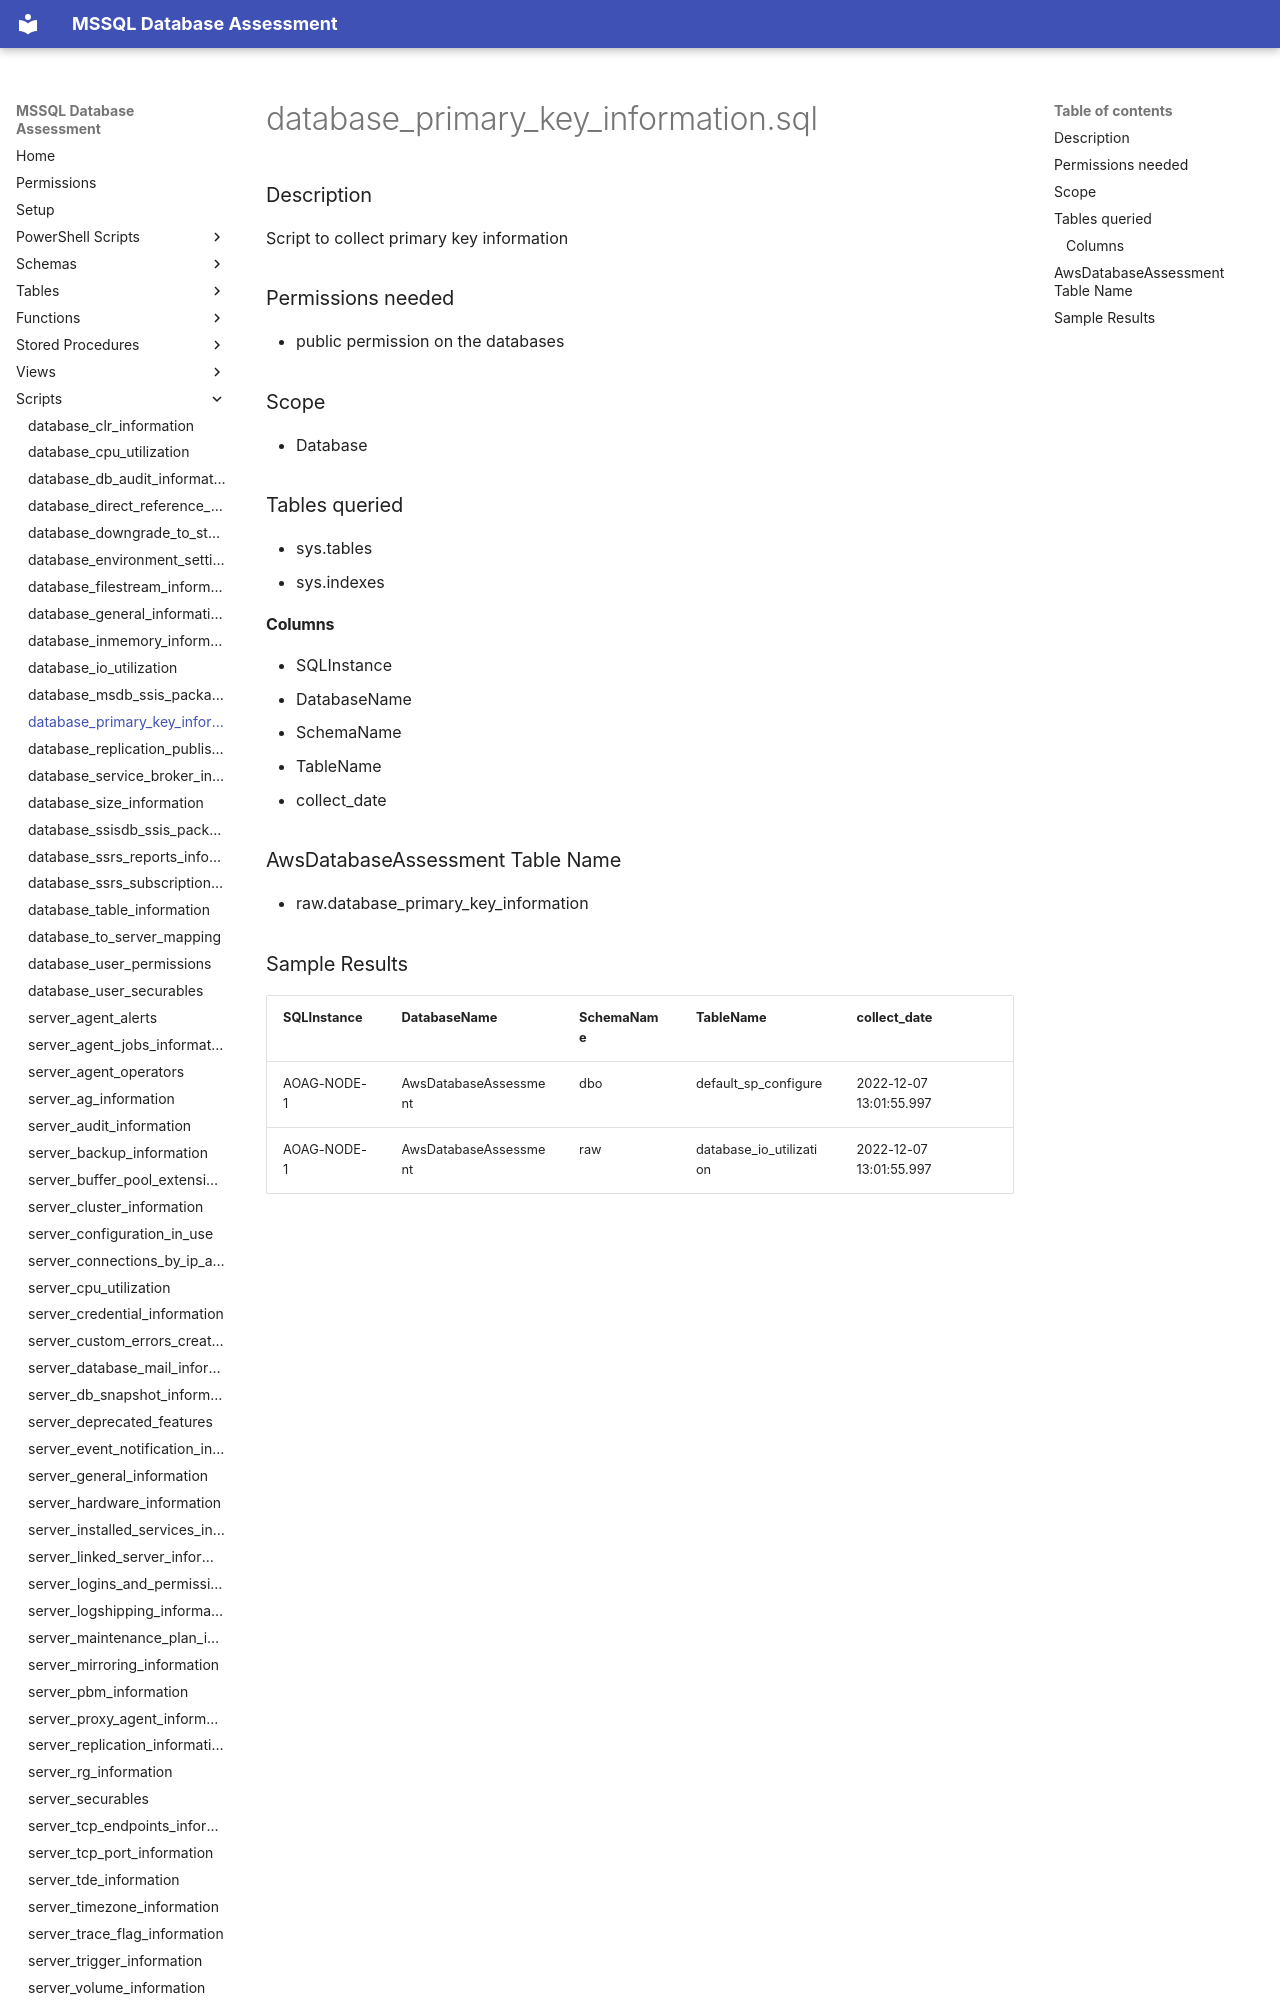

repository: aws-samples/sample-mssql-pre-migration-database-assessment · page: scripts/database_primary_key_information/index.html · generator: mkdocs

# database_primary_key_information.sql

### Description

Script to collect primary key information

### Permissions needed

- public permission on the databases

### Scope

- Database

### Tables queried

- sys.tables
- sys.indexes

#### Columns
- SQLInstance
- DatabaseName
- SchemaName
- TableName
- collect_date


### AwsDatabaseAssessment Table Name

- raw.database_primary_key_information
